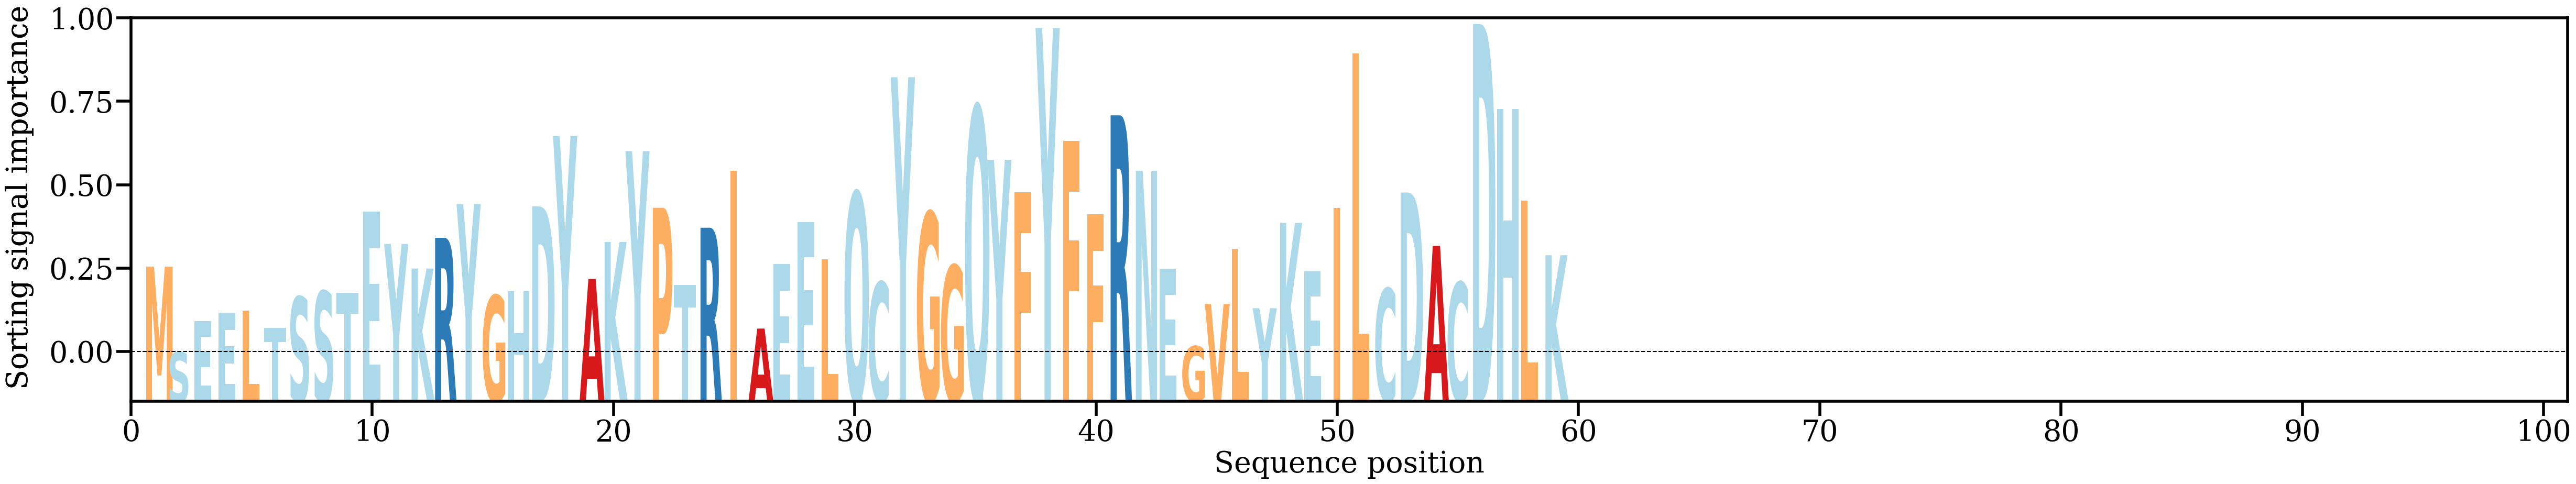

Values plotted in this chart, from the file beside it:
AA, Alpha
M, [0.01292644]
S, [0.00385362]
E, [0.00715557]
E, [0.00805058]
L, [0.00826604]
T, [0.00643731]
S, [0.00970898]
S, [0.01031343]
T, [0.01016091]
E, [0.01878498]
Y, [0.0153275]
K, [0.01272344]
R, [0.01598215]
Y, [0.01953703]
G, [0.00986467]
H, [0.01034489]
D, [0.01930814]
Y, [0.0267607]
A, [0.01162339]
K, [0.01553599]
Y, [0.02517426]
P, [0.0191634]
T, [0.01101017]
R, [0.01705245]
I, [0.02310142]
A, [0.00636041]
E, [0.01320711]
E, [0.01764701]
L, [0.01370543]
Q, [0.02078309]
C, [0.0112661]
Y, [0.03300514]
G, [0.01865809]
G, [0.01303716]
Q, [0.02986488]
Y, [0.02425674]
F, [0.02082497]
Y, [0.03820958]
F, [0.02623497]
F, [0.01848554]
R, [0.02896549]
N, [0.02307002]
E, [0.01269192]
G, [0.00448731]
V, [0.0089707]
L, [0.01482274]
Y, [0.00851388]
K, [0.01755549]
E, [0.01245033]
I, [0.01916988]
L, [0.03551107]
C, [0.01058711]
D, [0.02078626]
A, [0.01512049]
C, [0.01125207]
D, [0.03864595]
H, [0.0296429]
L, [0.01990794]
K, [0.01413475]
